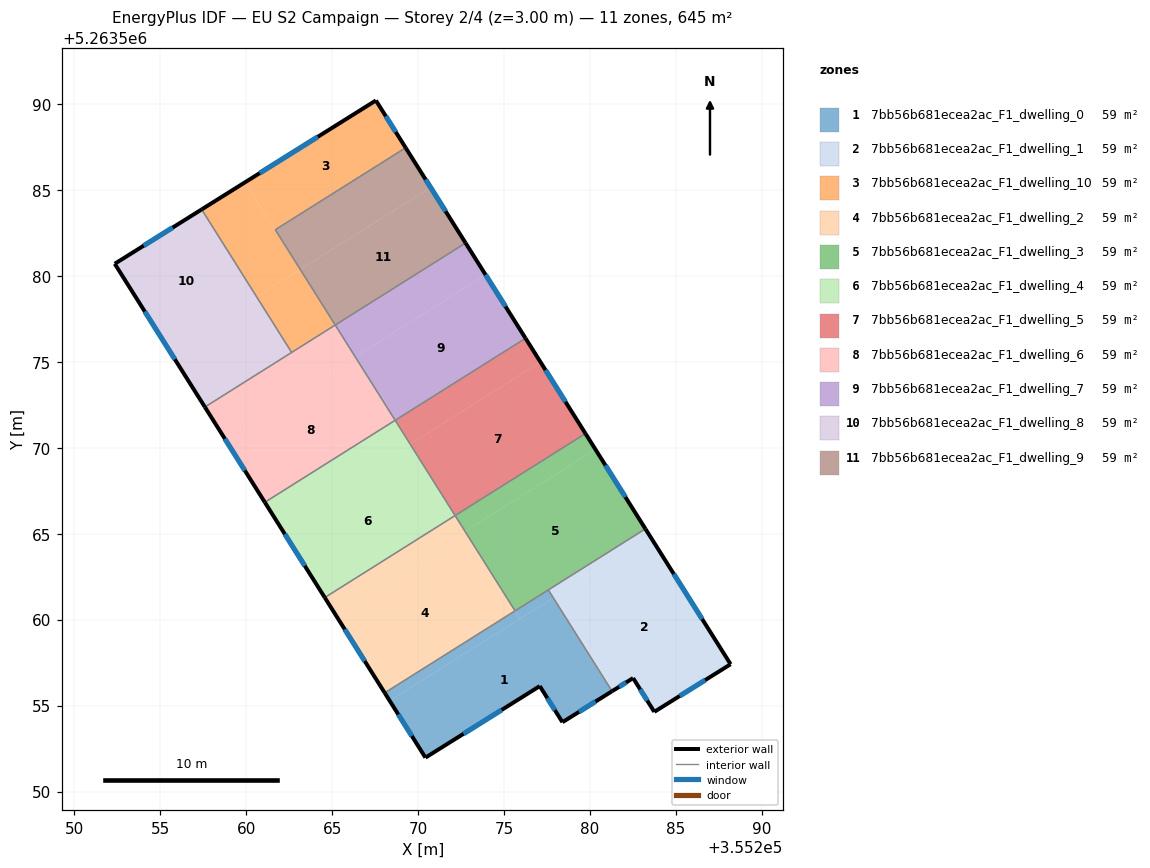
=== STOREY PLAN SPEC (per zone: floor XY polygon, exterior-wall plan segments, windows/doors) ===
zone 1: 7bb56b681ecea2ac_F1_dwelling_0  (58.6 m²)
  floor: (355277.87, 5263561.27) (355281.28, 5263555.84) (355278.40, 5263554.03) (355277.08, 5263556.13) (355270.43, 5263551.97) (355268.35, 5263555.28)
  floor: (355275.64, 5263560.51) (355275.93, 5263560.05) (355268.35, 5263555.28) (355268.06, 5263555.74)
  floor: (355277.58, 5263561.73) (355277.87, 5263561.27) (355275.93, 5263560.05) (355275.64, 5263560.51)
  exterior wall: (355270.43, 5263551.97) – (355277.08, 5263556.13)  [7.8 m]
    window: (355272.65, 5263553.36) – (355274.86, 5263554.75)  [2.6 m²]
  exterior wall: (355268.06, 5263555.74) – (355270.43, 5263551.97)  [4.5 m]
    window: (355268.85, 5263554.49) – (355269.64, 5263553.23)  [1.5 m²]
  exterior wall: (355278.40, 5263554.03) – (355281.28, 5263555.84)  [3.4 m]
    window: (355279.36, 5263554.63) – (355280.32, 5263555.24)  [1.1 m²]
  exterior wall: (355277.08, 5263556.13) – (355278.40, 5263554.03)  [2.5 m]
    window: (355277.52, 5263555.43) – (355277.96, 5263554.73)  [0.8 m²]
  interior walls: 3
zone 2: 7bb56b681ecea2ac_F1_dwelling_1  (58.6 m²)
  floor: (355283.51, 5263564.82) (355288.18, 5263557.41) (355283.74, 5263554.64) (355282.51, 5263556.60) (355281.45, 5263555.94) (355278.03, 5263561.37)
  floor: (355278.03, 5263561.37) (355281.45, 5263555.94) (355281.28, 5263555.84) (355277.87, 5263561.27)
  floor: (355283.22, 5263565.28) (355283.51, 5263564.82) (355277.87, 5263561.27) (355277.58, 5263561.73)
  exterior wall: (355288.18, 5263557.41) – (355283.22, 5263565.28)  [9.3 m]
    window: (355286.53, 5263560.03) – (355284.87, 5263562.66)  [3.1 m²]
  exterior wall: (355283.74, 5263554.64) – (355288.18, 5263557.41)  [5.2 m]
    window: (355285.22, 5263555.56) – (355286.70, 5263556.48)  [1.7 m²]
  exterior wall: (355282.51, 5263556.60) – (355283.74, 5263554.64)  [2.3 m]
    window: (355282.92, 5263555.95) – (355283.33, 5263555.29)  [0.8 m²]
  exterior wall: (355281.28, 5263555.84) – (355282.51, 5263556.60)  [1.4 m]
    window: (355281.69, 5263556.09) – (355282.10, 5263556.35)  [0.5 m²]
  interior walls: 2
zone 3: 7bb56b681ecea2ac_F1_dwelling_10  (58.6 m²)
  floor: (355267.55, 5263590.20) (355269.28, 5263587.45) (355261.70, 5263582.68) (355263.15, 5263580.37) (355263.13, 5263580.36) (355259.94, 5263585.44)
  floor: (355259.94, 5263585.44) (355263.13, 5263580.36) (355260.61, 5263578.77) (355257.41, 5263583.86)
  floor: (355263.15, 5263580.37) (355265.18, 5263577.14) (355262.65, 5263575.54) (355260.61, 5263578.77)
  exterior wall: (355267.55, 5263590.20) – (355257.41, 5263583.86)  [12.0 m]
    window: (355264.17, 5263588.09) – (355260.79, 5263585.97)  [4.0 m²]
  exterior wall: (355269.28, 5263587.45) – (355267.55, 5263590.20)  [3.2 m]
    window: (355268.70, 5263588.36) – (355268.12, 5263589.28)  [1.1 m²]
  interior walls: 4
zone 4: 7bb56b681ecea2ac_F1_dwelling_2  (58.6 m²)
  floor: (355272.73, 5263565.13) (355275.64, 5263560.51) (355268.06, 5263555.74) (355265.15, 5263560.36)
  floor: (355272.15, 5263566.05) (355272.73, 5263565.13) (355265.15, 5263560.36) (355264.57, 5263561.28)
  exterior wall: (355264.57, 5263561.28) – (355268.06, 5263555.74)  [6.5 m]
    window: (355265.73, 5263559.44) – (355266.90, 5263557.59)  [2.2 m²]
  interior walls: 3
zone 5: 7bb56b681ecea2ac_F1_dwelling_3  (58.7 m²)
  floor: (355280.32, 5263569.90) (355283.22, 5263565.28) (355275.64, 5263560.51) (355272.74, 5263565.13)
  floor: (355279.74, 5263570.82) (355280.32, 5263569.90) (355272.74, 5263565.13) (355272.15, 5263566.05)
  exterior wall: (355283.22, 5263565.28) – (355279.74, 5263570.82)  [6.5 m]
    window: (355282.06, 5263567.13) – (355280.90, 5263568.98)  [2.2 m²]
  interior walls: 4
zone 6: 7bb56b681ecea2ac_F1_dwelling_4  (58.6 m²)
  floor: (355269.54, 5263570.21) (355272.15, 5263566.05) (355264.57, 5263561.28) (355261.96, 5263565.44)
  floor: (355268.67, 5263571.59) (355269.54, 5263570.21) (355261.96, 5263565.44) (355261.09, 5263566.83)
  exterior wall: (355261.09, 5263566.83) – (355264.57, 5263561.28)  [6.5 m]
    window: (355262.25, 5263564.98) – (355263.41, 5263563.13)  [2.2 m²]
  interior walls: 3
zone 7: 7bb56b681ecea2ac_F1_dwelling_5  (58.7 m²)
  floor: (355277.12, 5263574.98) (355279.74, 5263570.82) (355272.15, 5263566.05) (355269.54, 5263570.21)
  floor: (355276.25, 5263576.37) (355277.12, 5263574.98) (355269.54, 5263570.21) (355268.67, 5263571.59)
  exterior wall: (355279.74, 5263570.82) – (355276.25, 5263576.37)  [6.5 m]
    window: (355278.57, 5263572.67) – (355277.41, 5263574.52)  [2.2 m²]
  interior walls: 3
zone 8: 7bb56b681ecea2ac_F1_dwelling_6  (58.6 m²)
  floor: (355265.18, 5263577.14) (355266.34, 5263575.29) (355258.76, 5263570.52) (355257.60, 5263572.37)
  floor: (355266.34, 5263575.29) (355268.67, 5263571.59) (355261.09, 5263566.83) (355258.76, 5263570.52)
  exterior wall: (355257.60, 5263572.37) – (355261.09, 5263566.83)  [6.5 m]
    window: (355258.76, 5263570.52) – (355259.92, 5263568.67)  [2.2 m²]
  interior walls: 4
zone 9: 7bb56b681ecea2ac_F1_dwelling_7  (58.6 m²)
  floor: (355273.93, 5263580.06) (355276.25, 5263576.37) (355268.67, 5263571.59) (355266.34, 5263575.29)
  floor: (355272.76, 5263581.91) (355273.93, 5263580.06) (355266.34, 5263575.29) (355265.18, 5263577.14)
  exterior wall: (355276.25, 5263576.37) – (355272.76, 5263581.91)  [6.5 m]
    window: (355275.09, 5263578.21) – (355273.93, 5263580.06)  [2.2 m²]
  interior walls: 3
zone 10: 7bb56b681ecea2ac_F1_dwelling_8  (58.6 m²)
  floor: (355257.41, 5263583.86) (355260.61, 5263578.77) (355255.57, 5263575.60) (355252.36, 5263580.70)
  floor: (355260.61, 5263578.77) (355262.65, 5263575.54) (355257.60, 5263572.37) (355255.57, 5263575.60)
  exterior wall: (355257.41, 5263583.86) – (355252.36, 5263580.70)  [6.0 m]
    window: (355255.73, 5263582.81) – (355254.04, 5263581.75)  [2.0 m²]
  exterior wall: (355252.36, 5263580.70) – (355257.60, 5263572.37)  [9.8 m]
    window: (355254.10, 5263577.92) – (355255.85, 5263575.14)  [3.3 m²]
  interior walls: 2
zone 11: 7bb56b681ecea2ac_F1_dwelling_9  (58.7 m²)
  floor: (355270.73, 5263585.14) (355272.76, 5263581.91) (355265.18, 5263577.14) (355263.15, 5263580.37)
  floor: (355269.28, 5263587.45) (355270.73, 5263585.14) (355263.15, 5263580.37) (355261.70, 5263582.68)
  exterior wall: (355272.76, 5263581.91) – (355269.28, 5263587.45)  [6.5 m]
    window: (355271.60, 5263583.75) – (355270.44, 5263585.60)  [2.2 m²]
  interior walls: 3

=== DERIVED (storey summary) ===
Building: EU S2 Campaign
Storey: 2 of 4  (floor level z = 3.00 m)
Storey gross floor area: 645.1 m²
Zones on this storey: 11
  - 7bb56b681ecea2ac_F1_dwelling_0: floor 58.6 m²; exterior wall 18.2 m (54.5 m²); 4 window(s) 6.1 m²; WWR 11.1%
  - 7bb56b681ecea2ac_F1_dwelling_1: floor 58.6 m²; exterior wall 18.3 m (54.9 m²); 4 window(s) 6.1 m²; WWR 11.1%
  - 7bb56b681ecea2ac_F1_dwelling_10: floor 58.6 m²; exterior wall 15.2 m (45.6 m²); 2 window(s) 5.1 m²; WWR 11.1%
  - 7bb56b681ecea2ac_F1_dwelling_2: floor 58.6 m²; exterior wall 6.5 m (19.6 m²); 1 window(s) 2.2 m²; WWR 11.1%
  - 7bb56b681ecea2ac_F1_dwelling_3: floor 58.7 m²; exterior wall 6.5 m (19.6 m²); 1 window(s) 2.2 m²; WWR 11.1%
  - 7bb56b681ecea2ac_F1_dwelling_4: floor 58.6 m²; exterior wall 6.5 m (19.6 m²); 1 window(s) 2.2 m²; WWR 11.1%
  - 7bb56b681ecea2ac_F1_dwelling_5: floor 58.7 m²; exterior wall 6.5 m (19.6 m²); 1 window(s) 2.2 m²; WWR 11.1%
  - 7bb56b681ecea2ac_F1_dwelling_6: floor 58.6 m²; exterior wall 6.5 m (19.6 m²); 1 window(s) 2.2 m²; WWR 11.1%
  - 7bb56b681ecea2ac_F1_dwelling_7: floor 58.6 m²; exterior wall 6.5 m (19.6 m²); 1 window(s) 2.2 m²; WWR 11.1%
  - 7bb56b681ecea2ac_F1_dwelling_8: floor 58.6 m²; exterior wall 15.8 m (47.4 m²); 2 window(s) 5.3 m²; WWR 11.1%
  - 7bb56b681ecea2ac_F1_dwelling_9: floor 58.7 m²; exterior wall 6.5 m (19.6 m²); 1 window(s) 2.2 m²; WWR 11.1%
Zone adjacency (shared interzone walls):
  - 7bb56b681ecea2ac_F1_dwelling_0 ↔ 7bb56b681ecea2ac_F1_dwelling_1
  - 7bb56b681ecea2ac_F1_dwelling_0 ↔ 7bb56b681ecea2ac_F1_dwelling_2
  - 7bb56b681ecea2ac_F1_dwelling_0 ↔ 7bb56b681ecea2ac_F1_dwelling_3
  - 7bb56b681ecea2ac_F1_dwelling_1 ↔ 7bb56b681ecea2ac_F1_dwelling_3
  - 7bb56b681ecea2ac_F1_dwelling_10 ↔ 7bb56b681ecea2ac_F1_dwelling_6
  - 7bb56b681ecea2ac_F1_dwelling_10 ↔ 7bb56b681ecea2ac_F1_dwelling_8
  - 7bb56b681ecea2ac_F1_dwelling_10 ↔ 7bb56b681ecea2ac_F1_dwelling_9
  - 7bb56b681ecea2ac_F1_dwelling_2 ↔ 7bb56b681ecea2ac_F1_dwelling_3
  - 7bb56b681ecea2ac_F1_dwelling_2 ↔ 7bb56b681ecea2ac_F1_dwelling_4
  - 7bb56b681ecea2ac_F1_dwelling_3 ↔ 7bb56b681ecea2ac_F1_dwelling_5
  - 7bb56b681ecea2ac_F1_dwelling_4 ↔ 7bb56b681ecea2ac_F1_dwelling_5
  - 7bb56b681ecea2ac_F1_dwelling_4 ↔ 7bb56b681ecea2ac_F1_dwelling_6
  - 7bb56b681ecea2ac_F1_dwelling_5 ↔ 7bb56b681ecea2ac_F1_dwelling_7
  - 7bb56b681ecea2ac_F1_dwelling_6 ↔ 7bb56b681ecea2ac_F1_dwelling_7
  - 7bb56b681ecea2ac_F1_dwelling_6 ↔ 7bb56b681ecea2ac_F1_dwelling_8
  - 7bb56b681ecea2ac_F1_dwelling_7 ↔ 7bb56b681ecea2ac_F1_dwelling_9